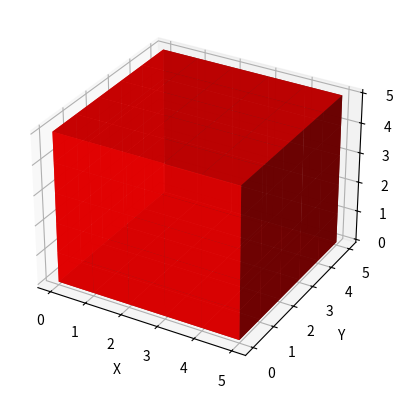

Reproduce this figure in Python.
import matplotlib.pyplot as plt
from mpl_toolkits.mplot3d import Axes3D
import numpy as np


def show_cube():
    # Create axis
    axes = [5, 5, 5]

    # Create Data
    data = np.ones(axes, dtype=bool)

    # Control Transparency
    alpha = 0.9

    # Control colour
    colors = np.empty(axes + [4], dtype=np.float32)

    colors[:] = [1, 0, 0, alpha]  # red

    # Plot figure
    fig = plt.figure()
    ax = fig.add_subplot(111, projection='3d')

    # Set labels for axes
    ax.set_xlabel('X')
    ax.set_ylabel('Y')
    ax.set_zlabel('Z')

    # Voxels is used to customizations of the
    # sizes, positions and colors.
    ax.voxels(data, facecolors=colors)
    plt.show()


if __name__ == "__main__":
    show_cube()
